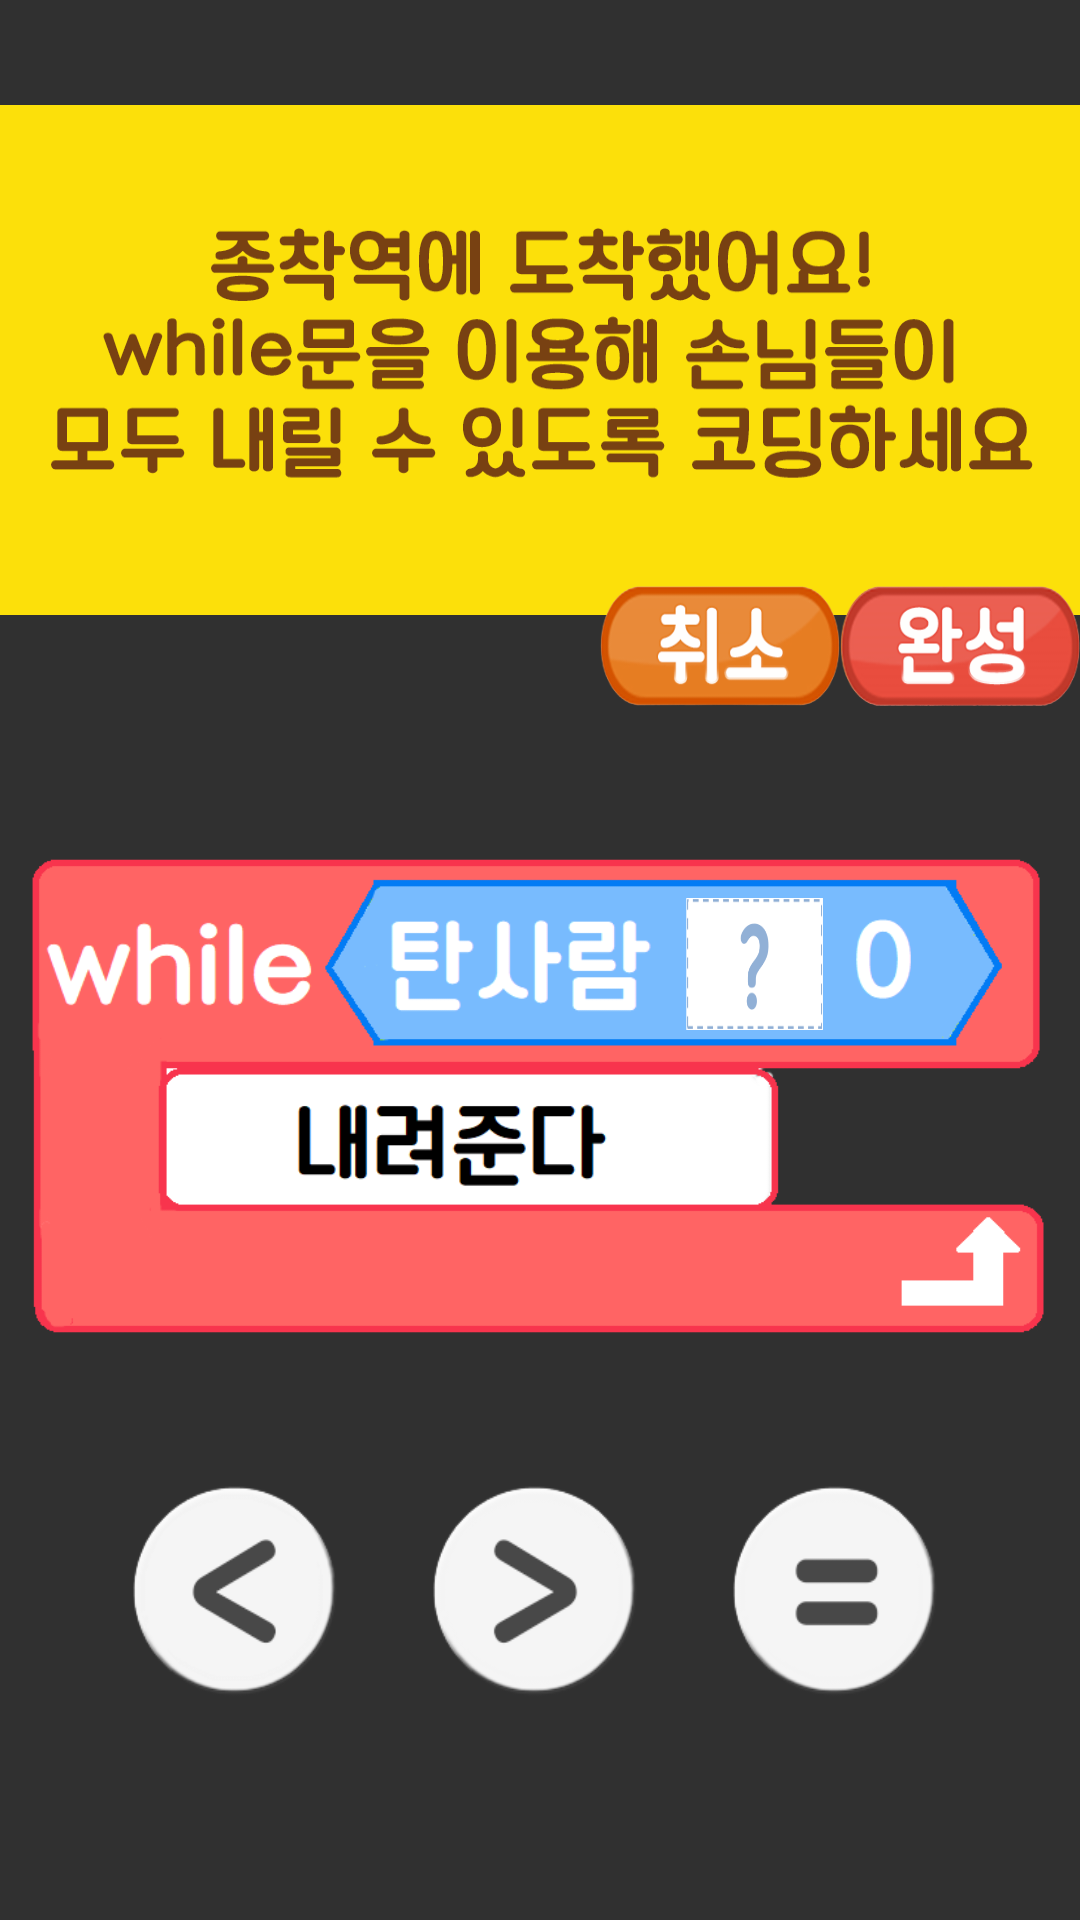

Android layout source for this screen:
<!-- AndroidManifest.xml: application theme Theme.AppCompat.NoActionBar -->
<!-- res/layout/activity_laststop.xml -->
<?xml version="1.0" encoding="utf-8"?>
<LinearLayout xmlns:android="http://schemas.android.com/apk/res/android"
    xmlns:app="http://schemas.android.com/apk/res-auto"
    xmlns:tools="http://schemas.android.com/tools"
    android:layout_width="match_parent"
    android:layout_height="match_parent"
    android:id="@+id/end"
    android:orientation="vertical"
    android:scaleType="fitXY"
    tools:context="com.example.user.codedriver.laststop">

    <ImageView
        android:layout_width="wrap_content"
        android:layout_height="170dp"
        android:layout_marginTop="35dp"
        android:scaleType="fitXY"
        android:src="@drawable/laststop" />

    <LinearLayout
        android:layout_width="match_parent"
        android:layout_height="50dp"
        android:layout_gravity="bottom"
        android:layout_marginTop="-10dp"
        android:orientation="horizontal">


        <ImageButton
            android:id="@+id/back"
            android:layout_width="80dp"
            android:layout_height="40dp"
            android:layout_marginLeft="200dp"
            android:background="@android:color/transparent"
            android:onClick="onBackClicked"
            android:scaleType="fitXY"
            app:srcCompat="@drawable/back" />

        <ImageButton
            android:id="@+id/submit"
            android:layout_width="80dp"
            android:layout_height="40dp"
            android:layout_marginLeft="0dp"
            android:background="@android:color/transparent"
            android:onClick="onSubmitClicked"
            android:scaleType="fitXY"
            app:srcCompat="@drawable/submit" />


    </LinearLayout>

    <LinearLayout
        android:layout_width="match_parent"
        android:layout_height="330dp"
        android:layout_gravity="bottom"
        android:layout_marginTop="0dp"
        android:orientation="vertical">


        <LinearLayout
            android:layout_width="340dp"
            android:layout_height="160dp"
            android:layout_gravity="bottom"
            android:layout_marginLeft="10dp"
            android:layout_marginTop="40dp"
            android:background="@drawable/whilequestion"
            android:orientation="vertical">

            <ImageView
                android:id="@+id/input1"
                android:layout_width="48dp"
                android:layout_height="48dp"
                android:layout_marginLeft="218dp"
                android:layout_marginTop="12dp"
                android:layout_weight="0"
                android:background="@android:color/transparent"
                android:cropToPadding="false"
                android:scaleType="fitXY"
                android:visibility="visible"
                app:srcCompat="@drawable/question"
                tools:srcCompat="@drawable/question" />

        </LinearLayout>

        <LinearLayout
            android:layout_width="match_parent"
            android:layout_height="match_parent"
            android:layout_gravity="top"
            android:layout_marginTop="20dp"
            android:orientation="horizontal">


            <ImageButton
                android:id="@+id/right_laststop"
                android:layout_width="80dp"
                android:layout_height="80dp"
                android:layout_marginLeft="40dp"
                android:layout_marginTop="25dp"
                android:layout_weight="0"
                android:background="@android:color/transparent"
                android:onClick="onClicked"
                android:scaleType="fitXY"
                app:srcCompat="@drawable/right_laststop" />


            <ImageButton
                android:id="@+id/left_laststop"
                android:layout_width="80dp"
                android:layout_height="80dp"
                android:layout_marginLeft="20dp"
                android:layout_marginTop="25dp"
                android:layout_weight="0"
                android:background="@android:color/transparent"
                android:onClick="onClicked"
                android:scaleType="fitXY"
                app:srcCompat="@drawable/left_laststop" />


            <ImageButton
                android:id="@+id/same"
                android:layout_width="80dp"
                android:layout_height="80dp"
                android:layout_marginLeft="20dp"
                android:layout_marginTop="25dp"
                android:layout_weight="0"
                android:background="@android:color/transparent"
                android:onClick="onClicked"
                android:scaleType="fitXY"
                app:srcCompat="@drawable/same" />




        </LinearLayout>


    </LinearLayout>


</LinearLayout>
<!-- resources referenced by this layout -->
<resources>
  <!-- drawable back: png bitmap (drawable-nodpi, 7222 bytes) -->
  <!-- drawable laststop: png bitmap (drawable-nodpi, 12231 bytes) -->
  <!-- drawable left_laststop: png bitmap (drawable-nodpi, 3885 bytes) -->
  <!-- drawable question: png bitmap (drawable-nodpi, 1447 bytes) -->
  <!-- drawable right_laststop: png bitmap (drawable-nodpi, 3795 bytes) -->
  <!-- drawable same: png bitmap (drawable-nodpi, 3420 bytes) -->
  <!-- drawable submit: png bitmap (drawable-nodpi, 8126 bytes) -->
  <!-- drawable whilequestion: png bitmap (drawable-nodpi, 6842 bytes) -->
</resources>
